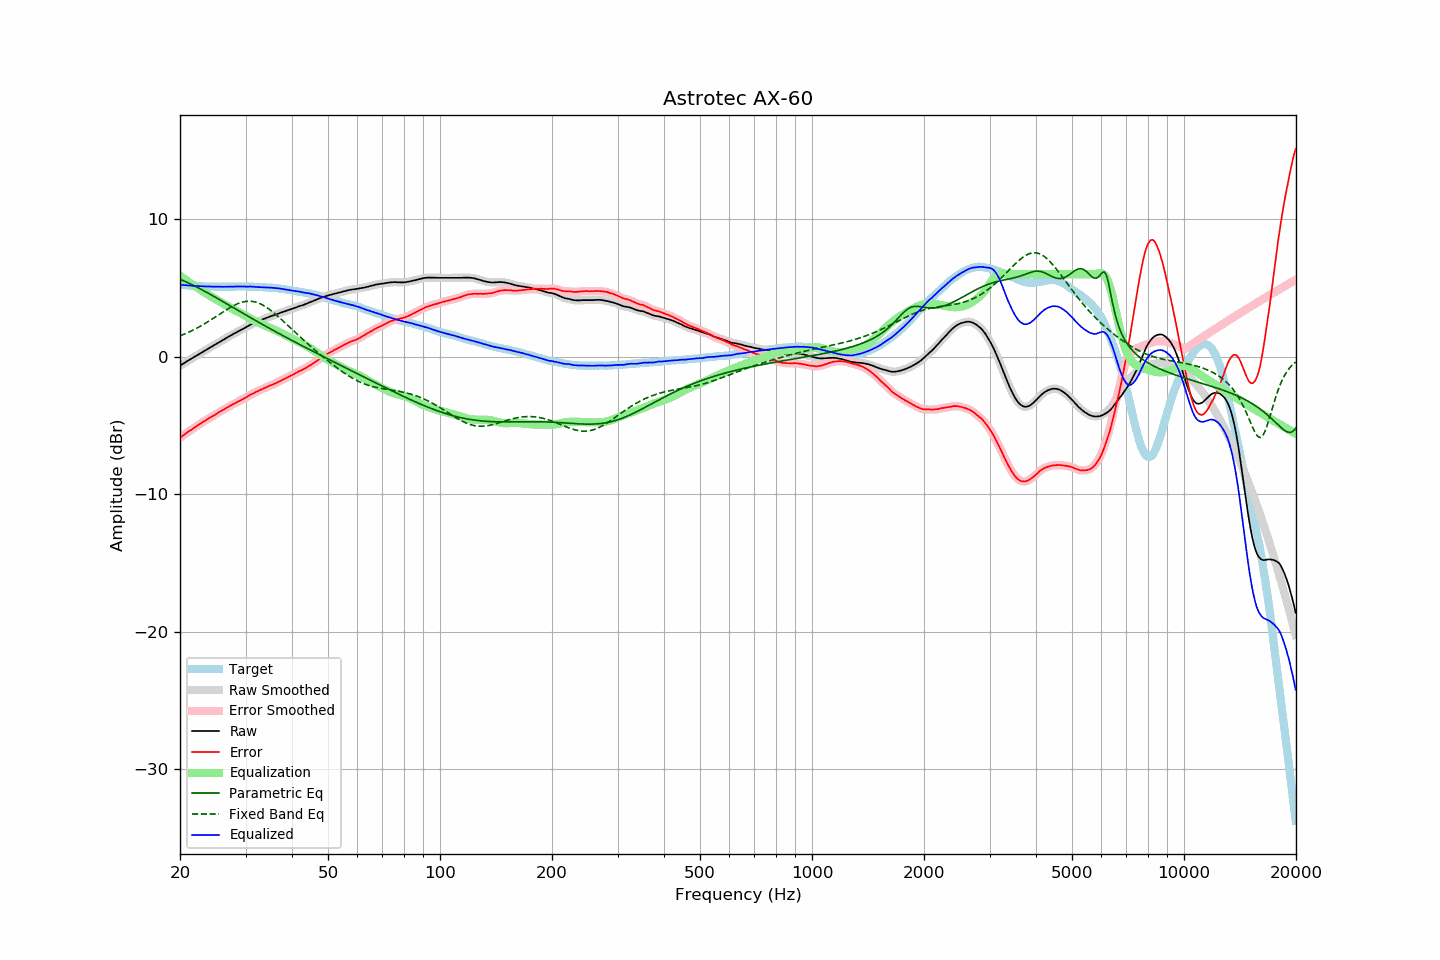

The table this chart was drawn from, first rows:
frequency, raw, error, smoothed, error_smoothed, equalization, parametric_eq, fixed_band_eq, equalized_raw, equalized_smoothed, target
20.00, -0.65, -5.88, -0.65, -5.89, 5.89, 5.63, 1.51, 5.24, 5.24, 5.24
20.20, -0.58, -5.80, -0.58, -5.80, 5.80, 5.59, 1.56, 5.23, 5.23, 5.23
20.40, -0.50, -5.72, -0.50, -5.72, 5.72, 5.54, 1.61, 5.21, 5.21, 5.22
20.61, -0.44, -5.65, -0.43, -5.64, 5.64, 5.49, 1.66, 5.20, 5.20, 5.21
20.81, -0.35, -5.54, -0.36, -5.55, 5.55, 5.43, 1.71, 5.20, 5.19, 5.19
21.02, -0.29, -5.46, -0.29, -5.47, 5.47, 5.38, 1.76, 5.19, 5.19, 5.18
21.23, -0.22, -5.38, -0.21, -5.39, 5.39, 5.32, 1.82, 5.18, 5.18, 5.17
21.44, -0.14, -5.32, -0.15, -5.31, 5.31, 5.27, 1.87, 5.17, 5.17, 5.18
21.66, -0.08, -5.23, -0.08, -5.24, 5.23, 5.21, 1.93, 5.15, 5.16, 5.16
21.87, -0.00, -5.16, -0.00, -5.16, 5.15, 5.15, 1.99, 5.15, 5.15, 5.16
22.09, 0.07, -5.07, 0.07, -5.07, 5.08, 5.09, 2.05, 5.14, 5.14, 5.14
22.31, 0.14, -5.00, 0.14, -5.00, 5.00, 5.03, 2.11, 5.13, 5.13, 5.13
22.54, 0.20, -4.92, 0.20, -4.92, 4.92, 4.97, 2.17, 5.13, 5.13, 5.12
22.76, 0.28, -4.85, 0.27, -4.85, 4.85, 4.91, 2.24, 5.12, 5.12, 5.12
22.99, 0.34, -4.77, 0.34, -4.77, 4.77, 4.85, 2.31, 5.11, 5.11, 5.11
23.22, 0.41, -4.69, 0.41, -4.70, 4.69, 4.78, 2.38, 5.11, 5.11, 5.10
23.45, 0.49, -4.63, 0.48, -4.62, 4.62, 4.72, 2.45, 5.11, 5.11, 5.11
23.69, 0.55, -4.55, 0.56, -4.55, 4.55, 4.66, 2.52, 5.10, 5.11, 5.10
23.92, 0.63, -4.47, 0.62, -4.47, 4.48, 4.59, 2.59, 5.10, 5.10, 5.09
24.16, 0.70, -4.41, 0.69, -4.41, 4.41, 4.53, 2.66, 5.10, 5.10, 5.10
24.40, 0.76, -4.34, 0.76, -4.34, 4.34, 4.46, 2.74, 5.09, 5.09, 5.10
24.65, 0.82, -4.28, 0.83, -4.27, 4.27, 4.39, 2.82, 5.09, 5.09, 5.10
24.89, 0.90, -4.20, 0.89, -4.20, 4.20, 4.33, 2.89, 5.09, 5.09, 5.10
25.14, 0.97, -4.12, 0.97, -4.12, 4.13, 4.26, 2.97, 5.09, 5.09, 5.09
25.39, 1.04, -4.05, 1.03, -4.05, 4.06, 4.19, 3.05, 5.09, 5.09, 5.09
25.65, 1.10, -3.98, 1.10, -3.98, 3.99, 4.12, 3.12, 5.09, 5.09, 5.09
25.91, 1.16, -3.92, 1.17, -3.92, 3.92, 4.06, 3.20, 5.08, 5.09, 5.09
26.16, 1.24, -3.86, 1.23, -3.86, 3.85, 3.99, 3.28, 5.09, 5.09, 5.09
26.43, 1.30, -3.79, 1.30, -3.79, 3.78, 3.92, 3.35, 5.09, 5.09, 5.09
26.69, 1.37, -3.72, 1.38, -3.72, 3.71, 3.85, 3.42, 5.09, 5.09, 5.09
26.96, 1.44, -3.65, 1.44, -3.65, 3.65, 3.78, 3.50, 5.09, 5.09, 5.09
27.23, 1.51, -3.58, 1.51, -3.58, 3.58, 3.72, 3.57, 5.10, 5.10, 5.09
27.50, 1.57, -3.51, 1.58, -3.51, 3.52, 3.65, 3.63, 5.09, 5.10, 5.09
27.77, 1.65, -3.45, 1.64, -3.45, 3.46, 3.58, 3.70, 5.10, 5.10, 5.10
28.05, 1.70, -3.39, 1.70, -3.39, 3.39, 3.51, 3.75, 5.10, 5.10, 5.10
28.33, 1.77, -3.34, 1.77, -3.33, 3.33, 3.44, 3.81, 5.10, 5.10, 5.11
28.62, 1.83, -3.27, 1.83, -3.28, 3.28, 3.37, 3.86, 5.11, 5.11, 5.10
28.90, 1.89, -3.22, 1.89, -3.22, 3.22, 3.31, 3.91, 5.11, 5.11, 5.11
29.19, 1.95, -3.16, 1.95, -3.16, 3.15, 3.24, 3.94, 5.11, 5.11, 5.11
29.48, 2.02, -3.09, 2.02, -3.10, 3.09, 3.17, 3.98, 5.10, 5.10, 5.11
29.78, 2.07, -3.03, 2.08, -3.03, 3.02, 3.10, 4.00, 5.10, 5.10, 5.11
30.08, 2.14, -2.96, 2.14, -2.96, 2.96, 3.03, 4.02, 5.10, 5.10, 5.11
30.38, 2.20, -2.89, 2.21, -2.89, 2.89, 2.97, 4.03, 5.10, 5.10, 5.10
30.68, 2.27, -2.82, 2.28, -2.82, 2.83, 2.90, 4.04, 5.10, 5.10, 5.09
30.99, 2.34, -2.75, 2.34, -2.75, 2.76, 2.83, 4.03, 5.11, 5.10, 5.09
31.30, 2.39, -2.70, 2.40, -2.69, 2.70, 2.76, 4.02, 5.09, 5.09, 5.09
31.61, 2.44, -2.64, 2.45, -2.64, 2.64, 2.70, 4.00, 5.08, 5.08, 5.09
31.93, 2.49, -2.57, 2.49, -2.58, 2.58, 2.63, 3.97, 5.07, 5.07, 5.07
32.24, 2.55, -2.53, 2.54, -2.52, 2.52, 2.57, 3.94, 5.07, 5.07, 5.07
32.57, 2.59, -2.47, 2.59, -2.47, 2.47, 2.50, 3.90, 5.06, 5.06, 5.06
32.89, 2.65, -2.41, 2.65, -2.42, 2.41, 2.43, 3.85, 5.06, 5.06, 5.06
33.22, 2.69, -2.36, 2.69, -2.36, 2.36, 2.37, 3.79, 5.05, 5.05, 5.06
33.55, 2.75, -2.31, 2.74, -2.31, 2.31, 2.30, 3.72, 5.05, 5.05, 5.05
33.89, 2.78, -2.26, 2.79, -2.25, 2.25, 2.24, 3.65, 5.04, 5.04, 5.04
34.23, 2.83, -2.19, 2.83, -2.20, 2.20, 2.17, 3.58, 5.04, 5.04, 5.03
34.57, 2.87, -2.15, 2.88, -2.15, 2.15, 2.11, 3.50, 5.03, 5.03, 5.03
34.92, 2.92, -2.09, 2.92, -2.10, 2.10, 2.04, 3.41, 5.03, 5.03, 5.01
35.27, 2.96, -2.07, 2.96, -2.05, 2.05, 1.98, 3.32, 5.02, 5.02, 5.03
35.62, 3.00, -2.00, 3.01, -2.01, 2.00, 1.91, 3.23, 5.01, 5.01, 5.01
35.97, 3.05, -1.96, 3.04, -1.96, 1.95, 1.85, 3.13, 5.00, 4.99, 5.00
... 635 more rows
